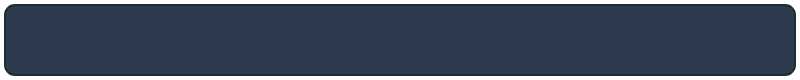
t = 0.00 s
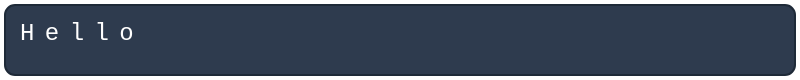
t = 1.04 s
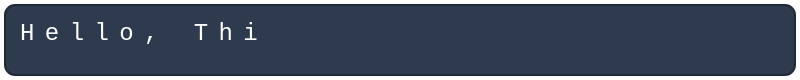
t = 2.08 s
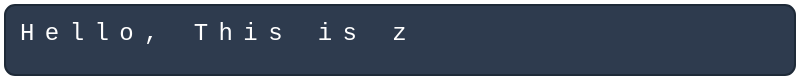
t = 3.12 s
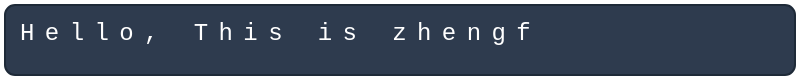
t = 4.16 s
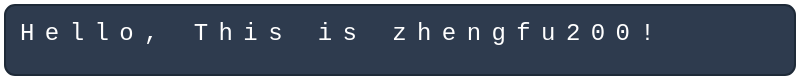
t = 5.20 s

The animated SVG that drew these frames (rendered in a browser with its animation timeline set to each time). Animation: 26 SMIL elements (animate=26); one cycle of 5.20 s.

<svg width="800" height="80" xmlns="http://www.w3.org/2000/svg">
  <!-- 背景矩形，模拟代码框 -->
  <rect x="5" y="5" width="790" height="70" fill="#2e3b4e" rx="10" ry="10" stroke="#1e2a38" stroke-width="2"/>

  <!-- 文本 -->
  <text x="20" y="40" font-family="Courier New, monospace" font-size="24" fill="white" letter-spacing="-2">
    <!-- 打字文本 -->
    <tspan id="char1" visibility="hidden">H</tspan>
    <tspan id="char2" visibility="hidden">e</tspan>
    <tspan id="char3" visibility="hidden">l</tspan>
    <tspan id="char4" visibility="hidden">l</tspan>
    <tspan id="char5" visibility="hidden">o</tspan>
    <tspan id="char6" visibility="hidden">,</tspan>
    <tspan id="char7" visibility="hidden">&#160;</tspan> <!-- Non-breaking space -->
    <tspan id="char8" visibility="hidden">T</tspan>
    <tspan id="char9" visibility="hidden">h</tspan>
    <tspan id="char10" visibility="hidden">i</tspan>
    <tspan id="char11" visibility="hidden">s</tspan>
    <tspan id="char12" visibility="hidden">&#160;</tspan> <!-- Non-breaking space -->
    <tspan id="char13" visibility="hidden">i</tspan>
    <tspan id="char14" visibility="hidden">s</tspan>
    <tspan id="char15" visibility="hidden">&#160;</tspan> <!-- Non-breaking space -->
    <tspan id="char16" visibility="hidden">z</tspan>
    <tspan id="char17" visibility="hidden">h</tspan>
    <tspan id="char18" visibility="hidden">e</tspan>
    <tspan id="char19" visibility="hidden">n</tspan>
    <tspan id="char20" visibility="hidden">g</tspan>
    <tspan id="char21" visibility="hidden">f</tspan>
    <tspan id="char22" visibility="hidden">u</tspan>
    <tspan id="char23" visibility="hidden">2</tspan>
    <tspan id="char24" visibility="hidden">0</tspan>
    <tspan id="char25" visibility="hidden">0</tspan>
    <tspan id="char26" visibility="hidden">!</tspan>

    <!-- 动画定义，逐个字母显示 -->
    <animate href="#char1" attributeName="visibility" from="hidden" to="visible" begin="0s" dur="0.2s" fill="freeze"/>
    <animate href="#char2" attributeName="visibility" from="hidden" to="visible" begin="0.2s" dur="0.2s" fill="freeze"/>
    <animate href="#char3" attributeName="visibility" from="hidden" to="visible" begin="0.4s" dur="0.2s" fill="freeze"/>
    <animate href="#char4" attributeName="visibility" from="hidden" to="visible" begin="0.6s" dur="0.2s" fill="freeze"/>
    <animate href="#char5" attributeName="visibility" from="hidden" to="visible" begin="0.8s" dur="0.2s" fill="freeze"/>
    <animate href="#char6" attributeName="visibility" from="hidden" to="visible" begin="1s" dur="0.2s" fill="freeze"/>
    <animate href="#char7" attributeName="visibility" from="hidden" to="visible" begin="1.2s" dur="0.2s" fill="freeze"/>
    <animate href="#char8" attributeName="visibility" from="hidden" to="visible" begin="1.4s" dur="0.2s" fill="freeze"/>
    <animate href="#char9" attributeName="visibility" from="hidden" to="visible" begin="1.6s" dur="0.2s" fill="freeze"/>
    <animate href="#char10" attributeName="visibility" from="hidden" to="visible" begin="1.8s" dur="0.2s" fill="freeze"/>
    <animate href="#char11" attributeName="visibility" from="hidden" to="visible" begin="2s" dur="0.2s" fill="freeze"/>
    <animate href="#char12" attributeName="visibility" from="hidden" to="visible" begin="2.2s" dur="0.2s" fill="freeze"/>
    <animate href="#char13" attributeName="visibility" from="hidden" to="visible" begin="2.4s" dur="0.2s" fill="freeze"/>
    <animate href="#char14" attributeName="visibility" from="hidden" to="visible" begin="2.6s" dur="0.2s" fill="freeze"/>
    <animate href="#char15" attributeName="visibility" from="hidden" to="visible" begin="2.8s" dur="0.2s" fill="freeze"/>
    <animate href="#char16" attributeName="visibility" from="hidden" to="visible" begin="3s" dur="0.2s" fill="freeze"/>
    <animate href="#char17" attributeName="visibility" from="hidden" to="visible" begin="3.2s" dur="0.2s" fill="freeze"/>
    <animate href="#char18" attributeName="visibility" from="hidden" to="visible" begin="3.4s" dur="0.2s" fill="freeze"/>
    <animate href="#char19" attributeName="visibility" from="hidden" to="visible" begin="3.6s" dur="0.2s" fill="freeze"/>
    <animate href="#char20" attributeName="visibility" from="hidden" to="visible" begin="3.8s" dur="0.2s" fill="freeze"/>
    <animate href="#char21" attributeName="visibility" from="hidden" to="visible" begin="4s" dur="0.2s" fill="freeze"/>
    <animate href="#char22" attributeName="visibility" from="hidden" to="visible" begin="4.2s" dur="0.2s" fill="freeze"/>
    <animate href="#char23" attributeName="visibility" from="hidden" to="visible" begin="4.4s" dur="0.2s" fill="freeze"/>
    <animate href="#char24" attributeName="visibility" from="hidden" to="visible" begin="4.6s" dur="0.2s" fill="freeze"/>
    <animate href="#char25" attributeName="visibility" from="hidden" to="visible" begin="4.8s" dur="0.2s" fill="freeze"/>
    <animate href="#char26" attributeName="visibility" from="hidden" to="visible" begin="5s" dur="0.2s" fill="freeze"/>
  </text>
</svg>
